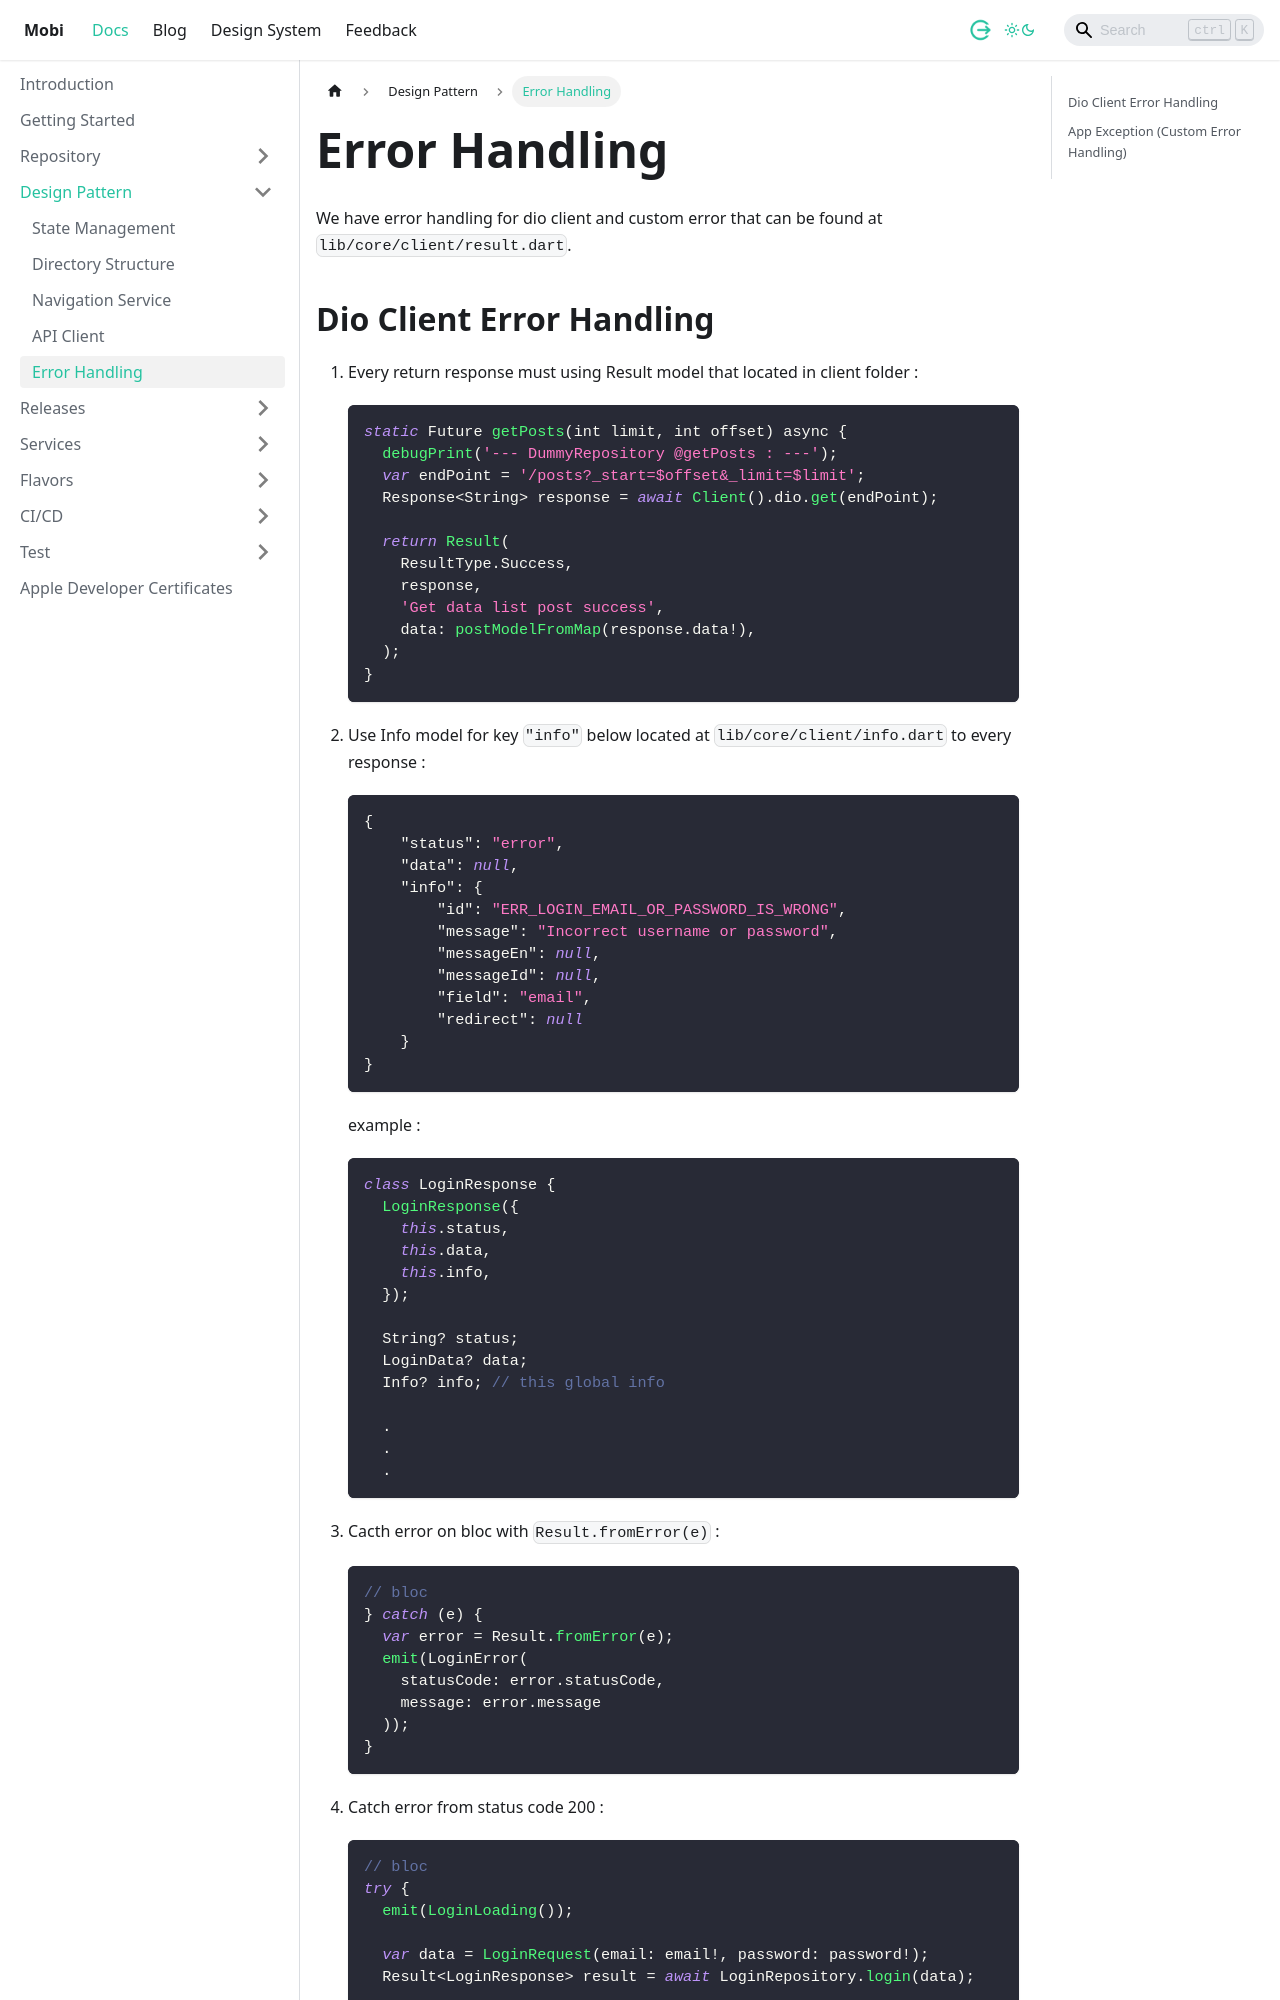

repository: dlabs-mobile-apps/dlabs-mobile-apps.github.io · page: docs/design-pattern/error-handling.html · generator: docusaurus

---
sidebar_position: 4
tags: 
 - design pattern
description: Error Handling
---

# Error Handling
We have error handling for dio client and custom error that can be found at  `lib/core/client/result.dart`.
